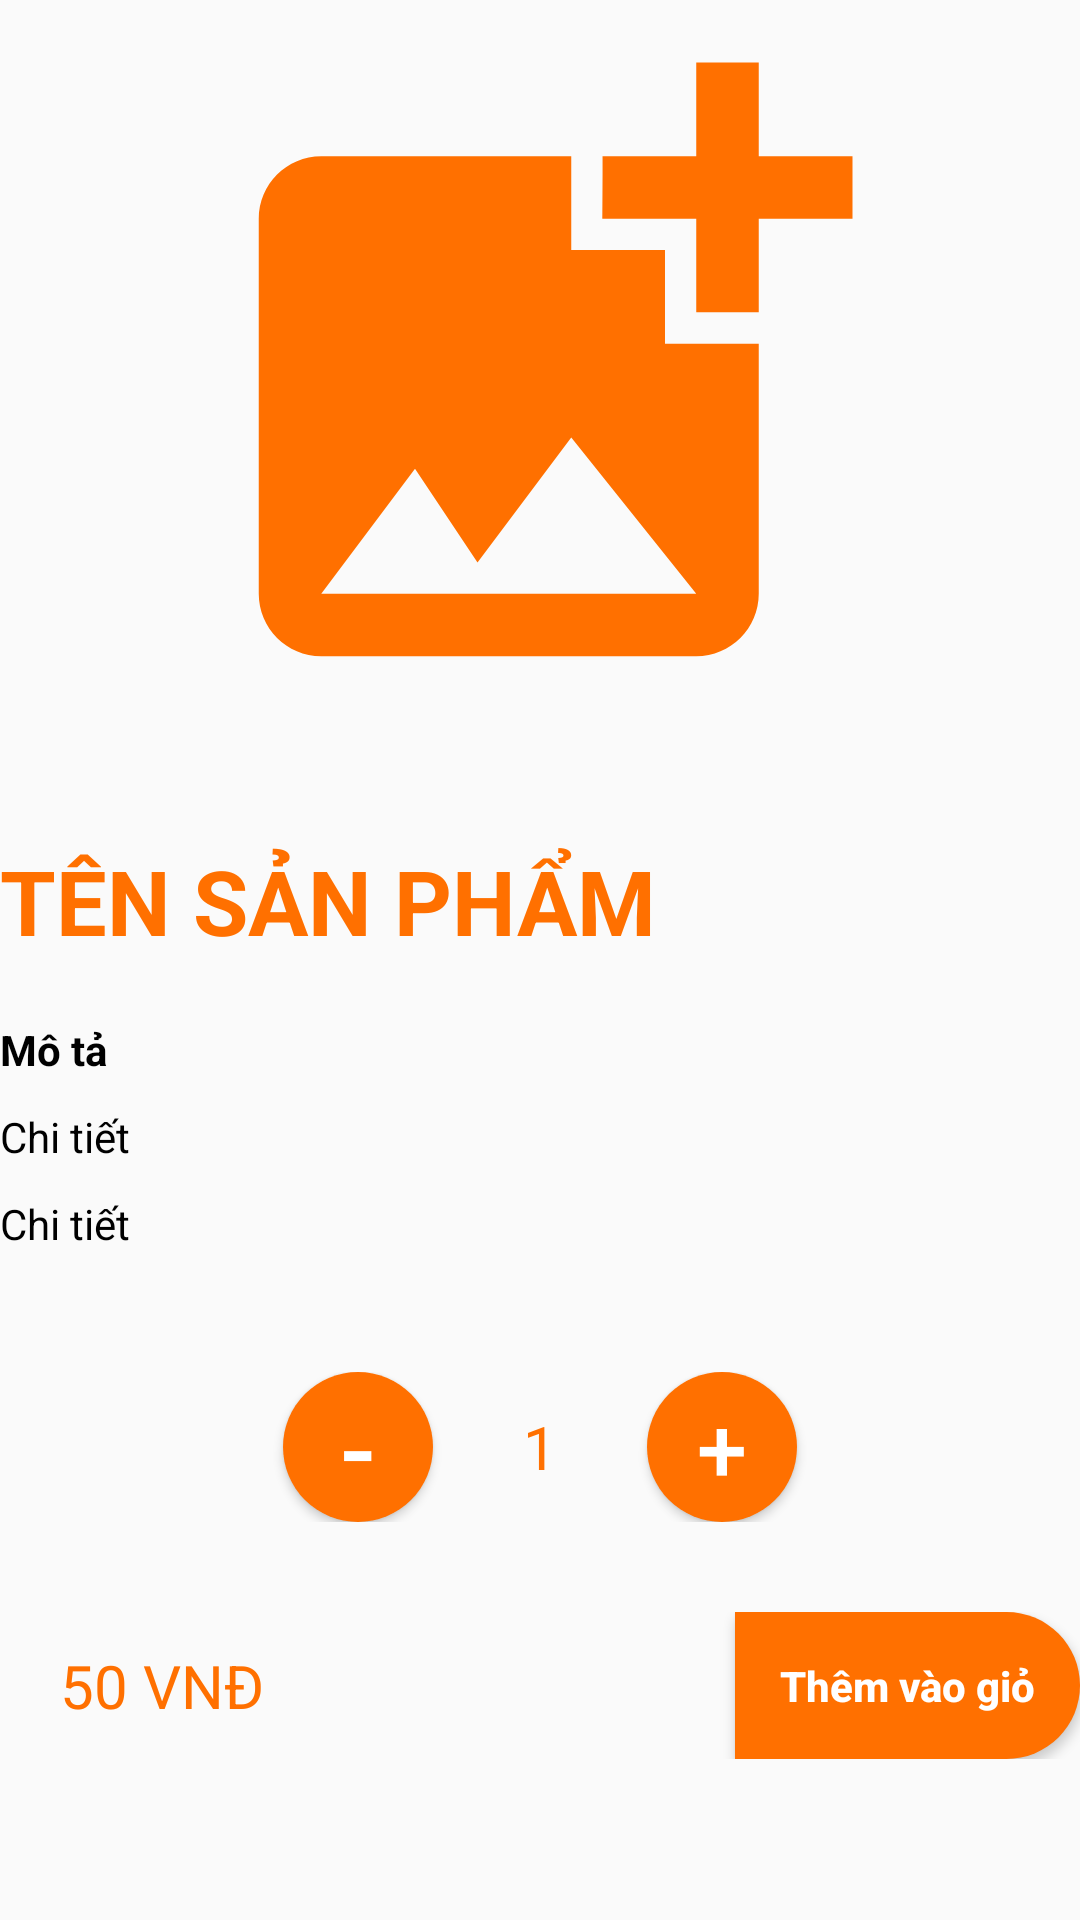

Reconstruct the res/layout file that produces this screen, plus the resources it refers to.
<!-- AndroidManifest.xml: application theme Theme.FoodyApp -->
<!-- res/layout/dialog_cart_detail.xml -->
<?xml version="1.0" encoding="utf-8"?>
<RelativeLayout xmlns:android="http://schemas.android.com/apk/res/android"
    xmlns:app="http://schemas.android.com/apk/res-auto"
    xmlns:tools="http://schemas.android.com/tools"
    android:layout_width="match_parent"
    android:layout_height="match_parent"

    android:layout_margin="20dp">

    <ImageView
        android:id="@+id/showImage"
        android:layout_width="match_parent"
        android:layout_height="250dp"
        android:src="@drawable/ic_addimageorange" />

    <LinearLayout
        android:id="@+id/content"
        android:layout_width="match_parent"
        android:layout_height="wrap_content"
        android:layout_below="@+id/showImage"
        android:orientation="vertical">

        <TextView
            android:id="@+id/name"
            android:layout_width="wrap_content"
            android:layout_height="wrap_content"
            android:layout_marginTop="30dp"
            android:text="Tên sản phẩm"
            android:textColor="@color/mainColor"
            android:textStyle="bold"
            android:textSize="30sp"
            android:textAllCaps="true"/>

        <TextView
            android:layout_width="wrap_content"
            android:layout_height="wrap_content"
            android:text="Mô tả "
            android:textColor="@color/black"
            android:textStyle="bold"
            android:layout_marginTop="20dp" />

        <TextView
            android:id="@+id/detail"
            android:layout_width="match_parent"
            android:layout_height="wrap_content"
            android:text="Chi tiết "
            android:textColor="@color/black"
            android:layout_marginTop="10dp"/>

        <TextView
            android:id="@+id/location"
            android:layout_width="match_parent"
            android:layout_height="wrap_content"
            android:text="Chi tiết "
            android:textColor="@color/black"
            android:layout_marginTop="10dp"/>

        <RelativeLayout
            android:id="@+id/ordernumber"
            android:layout_width="match_parent"
            android:layout_height="50dp"
            android:layout_marginTop="40dp">

            <TextView
                android:id="@+id/quantity"
                android:layout_width="wrap_content"
                android:layout_height="wrap_content"
                android:layout_centerInParent="true"
                android:layout_marginHorizontal="30dp"
                android:layout_marginBottom="10dp"
                android:inputType="number"
                android:text="1"
                android:textAlignment="center"
                android:textColor="@color/mainColor"
                android:textSize="20sp" />

            <Button
                android:id="@+id/btnminus"
                android:layout_width="50dp"
                android:layout_height="50dp"
                android:layout_toLeftOf="@id/quantity"
                android:background="@drawable/btn_circle_orange"
                android:text="-"
                android:textColor="@color/white"
                android:textSize="35dp" />

            <Button
                android:id="@+id/btnplus"
                android:layout_width="50dp"
                android:layout_height="50dp"
                android:layout_toRightOf="@id/quantity"
                android:background="@drawable/btn_circle_orange"
                android:text="+"
                android:textColor="@color/white"
                android:textSize="30dp" />
        </RelativeLayout>

    </LinearLayout>

    <RelativeLayout
        android:layout_width="match_parent"
        android:layout_height="wrap_content"
        android:layout_below="@id/content"
        android:weightSum="4"
        android:layout_marginTop="30dp">

        <TextView
            android:id="@+id/total"
            android:layout_width="wrap_content"
            android:layout_height="wrap_content"
            android:layout_centerVertical="true"
            android:layout_weight="3"
            android:paddingStart="20dp"
            android:text="50"
            android:textColor="@color/mainColor"
            android:textSize="20sp" />

        <TextView
            android:layout_width="wrap_content"
            android:layout_height="wrap_content"
            android:layout_centerVertical="true"
            android:layout_toRightOf="@id/total"
            android:layout_weight="3"
            android:text=" VNĐ"
            android:textColor="@color/mainColor"
            android:textSize="20sp" />

        <Button
            android:id="@+id/btnaddcart"
            android:layout_width="wrap_content"
            android:layout_height="wrap_content"
            android:layout_alignParentRight="true"
            android:background="@drawable/btn_rightcircle"
            android:drawableStart="@drawable/ic_cartwhite"
            android:drawablePadding="10dp"
            android:padding="15dp"
            android:text="Thêm vào giỏ"
            android:textAllCaps="false"
            android:textColor="@color/white"
            android:textStyle="bold" />
    </RelativeLayout>
</RelativeLayout>
<!-- resources referenced by this layout -->
<resources>
  <color name="black">#FF000000</color>
  <color name="mainColor">#FF7000</color>
  <color name="white">#FFFFFFFF</color>
  <!-- drawable btn_circle_orange (drawable) -->
  <?xml version="1.0" encoding="utf-8"?>
  <selector xmlns:android="http://schemas.android.com/apk/res/android">
      <item>
          <shape android:shape="rectangle">
  
              <solid android:color="@color/mainColor"/>
              <corners android:radius="30dp"/>
          </shape>
      </item>
  </selector>
  <!-- drawable btn_rightcircle (drawable-v24) -->
  <?xml version="1.0" encoding="utf-8"?>
  <selector xmlns:android="http://schemas.android.com/apk/res/android">
      <item>
          <shape android:shape="rectangle">
  
              <solid android:color="@color/mainColor"/>
              <corners
                  android:bottomRightRadius="30dp"
                  android:topRightRadius="30dp"/>
          </shape>
      </item>
  </selector>
  <!-- drawable ic_addimageorange (drawable) -->
  <vector android:height="24dp" android:tint="#FF7000"
      android:viewportHeight="24" android:viewportWidth="24"
      android:width="24dp" xmlns:android="http://schemas.android.com/apk/res/android">
      <path android:fillColor="@android:color/white" android:pathData="M19,7v2.99s-1.99,0.01 -2,0L17,7h-3s0.01,-1.99 0,-2h3L17,2h2v3h3v2h-3zM16,11L16,8h-3L13,5L5,5c-1.1,0 -2,0.9 -2,2v12c0,1.1 0.9,2 2,2h12c1.1,0 2,-0.9 2,-2v-8h-3zM5,19l3,-4 2,3 3,-4 4,5L5,19z"/>
  </vector>
  <style name="Theme.FoodyApp" parent="Theme.AppCompat.DayNight.NoActionBar">
          
          <item name="colorPrimary">@color/mainColor</item>
          <item name="colorPrimaryVariant">@color/mainColor</item>
          <item name="colorOnPrimary">@color/mainColor</item>
          
          <item name="colorSecondary">@color/teal_200</item>
          <item name="colorSecondaryVariant">@color/teal_700</item>
          <item name="colorOnSecondary">@color/white</item>
          
          <item name="android:statusBarColor" tools:targetApi="l">?attr/colorPrimaryVariant</item>
          
      </style>
  <color name="teal_200">#FF03DAC5</color>
  <color name="teal_700">#FF018786</color>
</resources>
